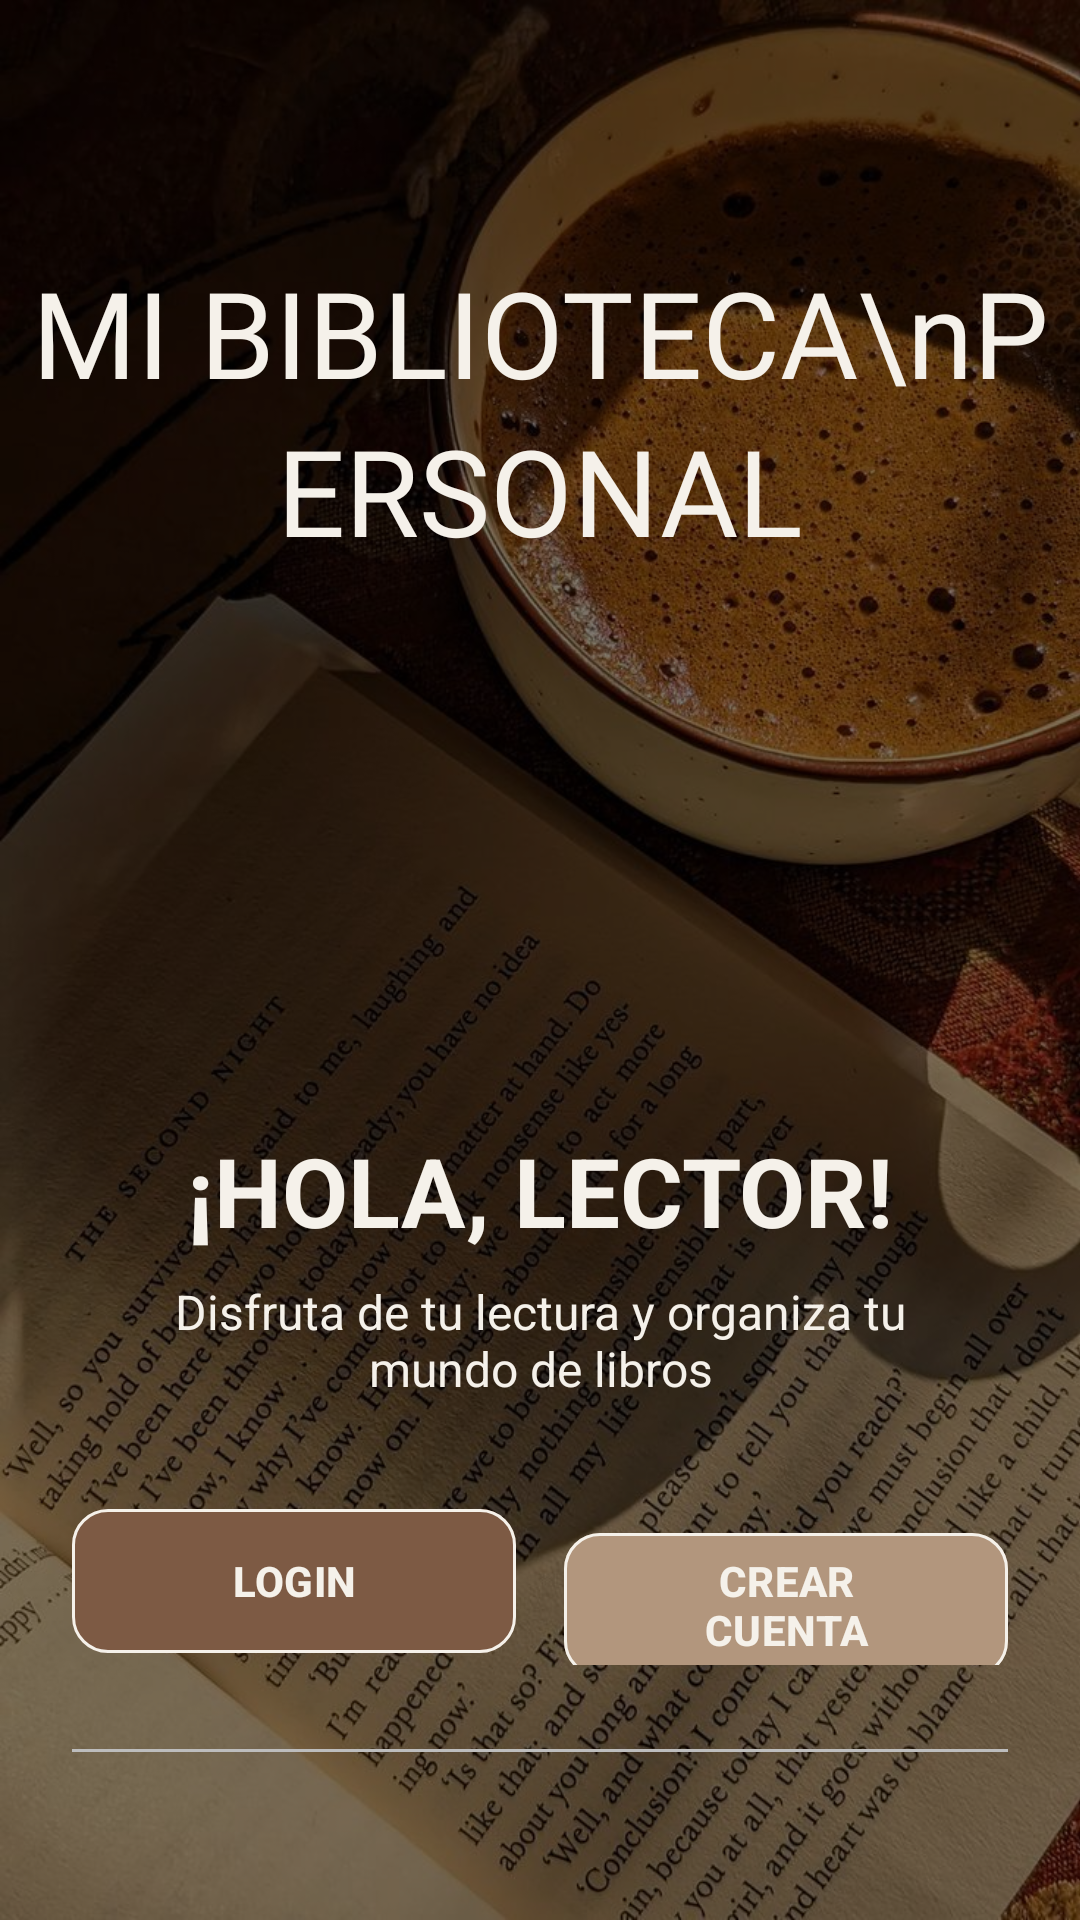

Write the Android layout XML for this screen, with the resource values it uses.
<!-- AndroidManifest.xml: application theme Theme.Moviles_ProyectoFinal_Biblioteca -->
<!-- res/layout/activity_welcome.xml -->
<?xml version="1.0" encoding="utf-8"?>
<androidx.constraintlayout.widget.ConstraintLayout
    xmlns:android="http://schemas.android.com/apk/res/android"
    xmlns:app="http://schemas.android.com/apk/res-auto"
    xmlns:tools="http://tools.android.com/tools"
    android:layout_width="match_parent"
    android:layout_height="match_parent"
    tools:context="MainActivity">

    <ImageView
        android:id="@+id/ivBackground"
        android:layout_width="match_parent"
        android:layout_height="match_parent"
        android:scaleType="centerCrop"
        android:src="@drawable/pantalla1" />

    <View
        android:layout_width="match_parent"
        android:layout_height="match_parent"
        android:background="#80000000" />

    <TextView
        android:id="@+id/tvMainTitle"
        android:layout_width="wrap_content"
        android:layout_height="wrap_content"
        android:layout_marginTop="84dp"
        android:fontFamily="@font/abril_fatface"
        android:lineSpacingExtra="6dp"
        android:text="MI BIBLIOTECA\nPERSONAL"
        android:textAlignment="center"
        android:textColor="#F5F1EA"
        android:textSize="40sp"
        app:layout_constraintEnd_toEndOf="parent"
        app:layout_constraintStart_toStartOf="parent"
        app:layout_constraintTop_toTopOf="parent" />

    <TextView
        android:id="@+id/tvGreeting"
        android:layout_width="wrap_content"
        android:layout_height="wrap_content"
        android:layout_marginBottom="8dp"
        android:text="¡HOLA, LECTOR!"
        android:textColor="#F5F1EA"
        android:textSize="32sp"
        android:textStyle="bold"
        app:layout_constraintBottom_toTopOf="@+id/tvSubtitle"
        app:layout_constraintEnd_toEndOf="parent"
        app:layout_constraintStart_toStartOf="parent" />

    <TextView
        android:id="@+id/tvSubtitle"
        android:layout_width="0dp"
        android:layout_height="wrap_content"
        android:layout_marginHorizontal="36dp"
        android:layout_marginBottom="32dp"
        android:text="Disfruta de tu lectura y organiza tu mundo de libros"
        android:textAlignment="center"
        android:textColor="#F5F1EA"
        android:textSize="16sp"
        app:layout_constraintBottom_toTopOf="@+id/llButtons"
        app:layout_constraintEnd_toEndOf="parent"
        app:layout_constraintStart_toStartOf="parent" />

    <LinearLayout
        android:id="@+id/llButtons"
        android:layout_width="match_parent"
        android:layout_height="wrap_content"
        android:layout_marginHorizontal="24dp"
        android:layout_marginBottom="28dp"
        android:orientation="horizontal"
        app:layout_constraintBottom_toTopOf="@+id/dividerLayout">

        <com.google.android.material.button.MaterialButton
            android:id="@+id/btnSignIn"
            android:layout_width="0dp"
            android:layout_height="56dp"
            android:layout_marginEnd="8dp"
            android:layout_weight="1"
            android:text="LOGIN"
            android:textColor="#F5F1EA"
            android:textStyle="bold"
            app:backgroundTint="#7D5A44"
            app:cornerRadius="12dp"
            app:strokeColor="#F5F1EA"
            app:strokeWidth="1dp" />

        <com.google.android.material.button.MaterialButton
            android:id="@+id/btnCreateAccount"
            android:layout_width="0dp"
            android:layout_height="56dp"
            android:layout_marginStart="8dp"
            android:layout_weight="1"
            android:text="CREAR CUENTA"
            android:textColor="#F5F1EA"
            android:textStyle="bold"
            app:backgroundTint="#B2967D"
            app:cornerRadius="12dp"
            app:strokeColor="#F5F1EA"
            app:strokeWidth="1dp" />
    </LinearLayout>

    <LinearLayout
        android:id="@+id/dividerLayout"
        android:layout_width="match_parent"
        android:layout_height="wrap_content"
        android:gravity="center"
        android:orientation="horizontal"
        android:layout_marginHorizontal="24dp"
        android:layout_marginBottom="16dp"
        app:layout_constraintBottom_toTopOf="@+id/socialLayout">

        <View
            android:layout_width="0dp"
            android:layout_height="1dp"
            android:layout_weight="1"
            android:background="#BDBDBD" />

        <TextView
            android:layout_width="wrap_content"
            android:layout_height="wrap_content"
            android:visibility="gone"
            android:paddingHorizontal="16dp"
            android:text="Or continue with"
            android:textColor="#E0E0E0"
            android:textSize="14sp" />

        <View
            android:layout_width="0dp"
            android:layout_height="1dp"
            android:layout_weight="1"
            android:background="#BDBDBD" />
    </LinearLayout>

    <LinearLayout
        android:id="@+id/socialLayout"
        android:layout_width="wrap_content"
        android:layout_height="wrap_content"
        android:orientation="horizontal"
        android:layout_marginBottom="40dp"
        app:layout_constraintBottom_toBottomOf="parent"
        app:layout_constraintEnd_toEndOf="parent"
        app:layout_constraintStart_toStartOf="parent">

        <ImageButton
            android:id="@+id/btnFacebook"
            android:visibility="gone"
            android:layout_width="55dp"
            android:layout_height="55dp"
            android:layout_marginHorizontal="12dp"
            android:background="@drawable/bg_social_rounded"
            android:padding="14dp"
            android:scaleType="fitCenter"
            android:src="@drawable/facebook_logo" />

        <ImageButton
            android:id="@+id/btnTwitter"
            android:visibility="gone"
            android:layout_width="55dp"
            android:layout_height="55dp"
            android:layout_marginHorizontal="12dp"
            android:background="@drawable/bg_social_rounded"
            android:padding="14dp"
            android:scaleType="fitCenter"
            android:src="@drawable/twitter_logo" />
    </LinearLayout>

</androidx.constraintlayout.widget.ConstraintLayout>
<!-- resources referenced by this layout -->
<resources>
  <!-- drawable bg_social_rounded (drawable) -->
  <?xml version="1.0" encoding="utf-8"?>
  <shape xmlns:android="http://schemas.android.com/apk/res/android">
      <solid android:color="@color/white" />
      <stroke android:width="1dp" android:color="@color/border_gray" />
      <corners android:radius="16dp" />
  </shape>
  <!-- drawable facebook_logo (drawable) -->
  <vector xmlns:android="http://schemas.android.com/apk/res/android"
      android:width="800dp"
      android:height="800dp"
      android:viewportWidth="24"
      android:viewportHeight="24">
    <path
        android:strokeWidth="1"
        android:pathData="M22,12C22,6.477 17.523,2 12,2C6.477,2 2,6.477 2,12C2,16.991 5.657,21.128 10.438,21.878V14.891H7.898V12H10.438V9.797C10.438,7.291 11.93,5.906 14.215,5.906C15.309,5.906 16.453,6.102 16.453,6.102V8.562H15.192C13.95,8.562 13.563,9.333 13.563,10.124V12H16.336L15.893,14.891H13.563V21.878C18.343,21.128 22,16.991 22,12Z"
        android:fillColor="#4A342A"
        android:strokeColor="#D7C9B8"/>
  </vector>
  <!-- drawable pantalla1: jpg bitmap (drawable, 192362 bytes) -->
  <!-- drawable twitter_logo (drawable) -->
  <vector xmlns:android="http://schemas.android.com/apk/res/android"
      android:width="800dp"
      android:height="800dp"
      android:viewportWidth="24"
      android:viewportHeight="24">
    <path
        android:strokeWidth="1"
        android:pathData="M22,5.925C21.264,6.251 20.474,6.471 19.644,6.57C20.491,6.063 21.141,5.258 21.448,4.299C20.655,4.77 19.777,5.112 18.842,5.295C18.094,4.499 17.028,4 15.847,4C13.582,4 11.745,5.837 11.745,8.105C11.745,8.425 11.782,8.737 11.85,9.038C8.439,8.867 5.417,7.233 3.393,4.75C3.04,5.358 2.838,6.063 2.838,6.813C2.838,8.237 3.563,9.494 4.663,10.229C3.99,10.207 3.357,10.023 2.804,9.716V9.769C2.804,11.757 4.218,13.415 6.096,13.792C5.751,13.885 5.389,13.935 5.015,13.935C4.751,13.935 4.493,13.91 4.243,13.863C4.765,15.492 6.28,16.68 8.076,16.711C6.671,17.812 4.901,18.468 2.979,18.468C2.648,18.468 2.322,18.449 2,18.411C3.816,19.576 5.973,20.255 8.289,20.255C15.838,20.255 19.964,14.003 19.964,8.58C19.964,8.404 19.96,8.226 19.952,8.05C20.754,7.47 21.449,6.749 21.998,5.927L22,5.925Z"
        android:fillColor="#4A342A"
        android:strokeColor="#D7C9B8"/>
  </vector>
  <style name="Theme.Moviles_ProyectoFinal_Biblioteca" parent="Base.Theme.Moviles_ProyectoFinal_Biblioteca" />
  <color name="white">#FFFFFF</color>
  <color name="border_gray">#E0E0E0</color>
  <style name="Base.Theme.Moviles_ProyectoFinal_Biblioteca" parent="Theme.Material3.DayNight.NoActionBar">
          
          
      </style>
</resources>
